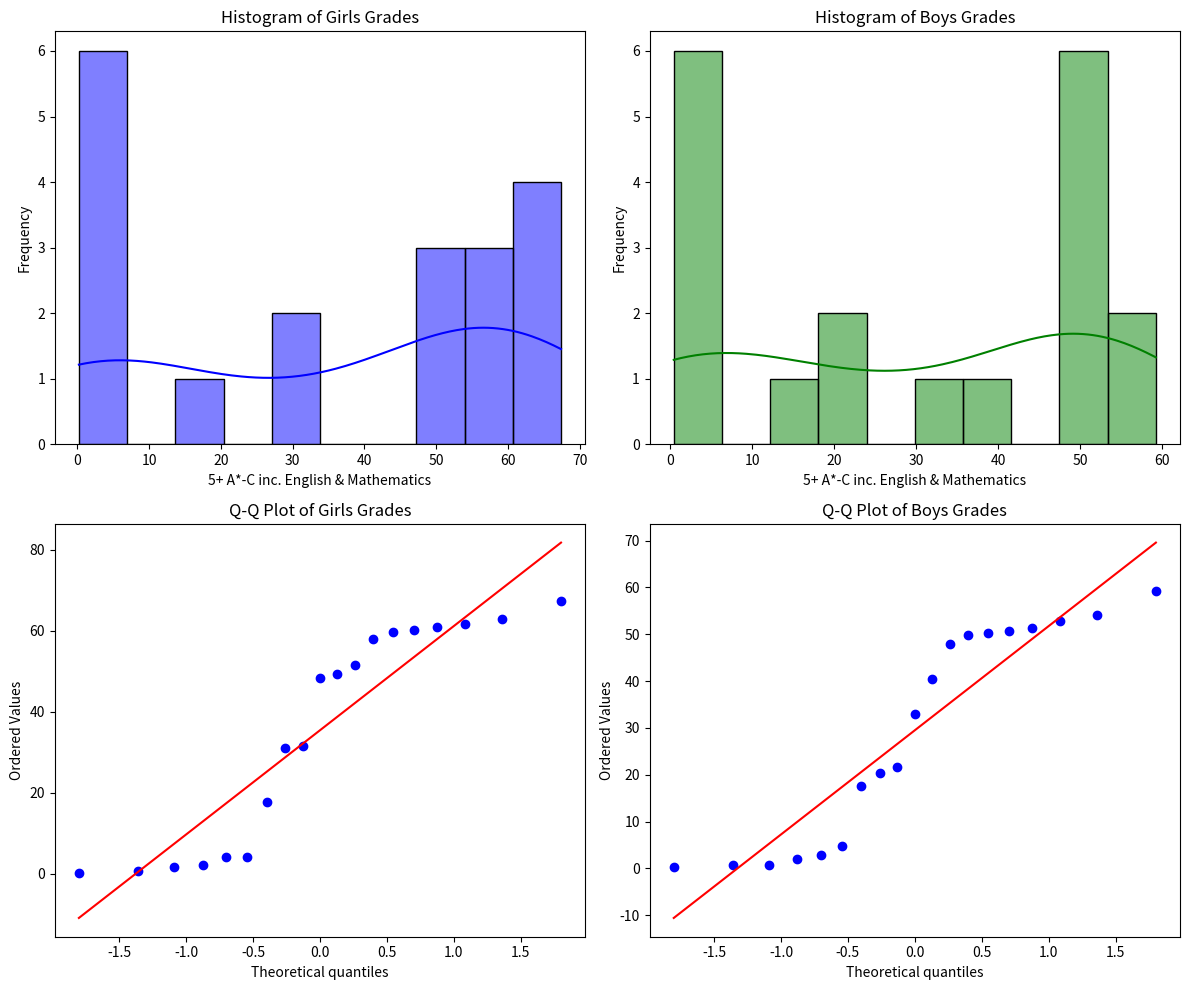

This chart was generated by the following Python code:
import pandas as pd
import matplotlib.pyplot as plt
import seaborn as sns
import scipy.stats as stats

# Data for girls
data_girls = {
    'School Type': [
        'All state-funded mainstream schools', 'Local authority maintained mainstream schools',
        'Academies and free schools', 'Sponsored academies', 'Converter academies',
        'Free schools', 'University technical colleges (UTCs)', 'Studio schools',
        'Further education colleges with provision for 14- to 16-year-olds', 'All state-funded special schools',
        'All state-funded schools', 'Hospital schools and alternative provision including academy and free school alternative provision and pupil referral units',
        'All state-funded schools, hospital schools and alternative provision including academy and free school alternative provision and pupil referral units',
        'Non-maintained special schools', 'Independent schools', 'Independent special schools', 'All independent schools', 'All special schools', 'All schools'
    ],
    'Number of schools': [3071, 1227, 1837, 503, 1272, 20, 19, 23, 4, 737, 3808, 421, 4229, 62, 843, 236, 1141, 1035, 5380],
    'Number of pupils at the end of key stage 4': [268456, 106812, 161199, 38534, 121499, 467, 288, 411, 140, 2764, 271220, 3128, 274348, 118, 23571, 427, 24116, 3309, 298464],
    '5+ A*-C grades': [72.0, 70.7, 72.9, 59.3, 77.5, 65.3, 54.5, 26.5, 7.1, 0.3, 71.3, 3.0, 70.5, 5.1, 67.9, 3.7, 66.5, 0.9, 70.2],
    '5+ A*-C inc. English & mathematics': [61.6, 59.7, 62.9, 49.3, 67.4, 51.6, 48.3, 17.8, 4.3, 0.2, 61.0, 1.8, 60.3, 4.2, 31.7, 2.1, 31.1, 0.6, 58.0],
    '1+ A*-C grades': [93.8, 93.4, 94.1, 90.7, 95.3, 92.1, 87.5, 72.0, 48.6, 5.5, 92.9, 26.2, 92.2, 18.6, 96.7, 23.7, 95.0, 8.3, 92.7],
    'Any passes': [99.3, 99.3, 99.3, 98.7, 99.5, 98.5, 99.0, 96.1, 73.6, 26.7, 98.6, 62.7, 98.2, 41.5, 98.2, 67.0, 97.4, 32.4, 98.6]
}

# Data for boys
data_boys = {
    'School Type': [
        'All state-funded mainstream schools', 'Local authority maintained mainstream schools',
        'Academies and free schools', 'Sponsored academies', 'Converter academies',
        'Free schools', 'University technical colleges (UTCs)', 'Studio schools',
        'Further education colleges with provision for 14- to 16-year-olds', 'All state-funded special schools',
        'All state-funded schools', 'Hospital schools and alternative provision including academy and free school alternative provision and pupil referral units',
        'All state-funded schools, hospital schools and alternative provision including academy and free school alternative provision and pupil referral units',
        'Non-maintained special schools', 'Independent schools', 'Independent special schools', 'All independent schools', 'All special schools', 'All schools'
    ],
    'Number of schools': [3071, 1227, 1837, 503, 1272, 20, 19, 23, 4, 737, 3808, 421, 4229, 62, 843, 236, 1141, 1035, 5380],
    'Number of pupils at the end of key stage 4': [275227, 109370, 165492, 40973, 122362, 655, 1044, 458, 124, 7393, 282620, 5892, 288512, 354, 23651, 1367, 25372, 9114, 313884],
    '5+ A*-C grades': [61.8, 60.0, 63.0, 48.3, 68.2, 60.3, 41.4, 22.9, 5.6, 0.5, 60.2, 1.0, 59.0, 4.5, 57.0, 5.2, 53.5, 1.4, 58.5],
    '5+ A*-C inc. English & mathematics': [52.8, 50.6, 54.2, 40.4, 59.2, 49.8, 33.0, 17.5, 4.8, 0.4, 51.4, 0.7, 50.3, 2.8, 21.6, 2.0, 20.3, 0.7, 47.9],
    '1+ A*-C grades': [89.9, 89.1, 90.5, 86.1, 92.2, 90.1, 83.6, 63.1, 37.9, 9.2, 87.8, 16.9, 86.4, 29.4, 95.5, 27.7, 91.0, 12.7, 87.0],
    'Any passes': [99.1, 99.1, 99.1, 98.4, 99.4, 99.1, 98.7, 94.3, 75.8, 40.5, 97.6, 55.5, 96.7, 51.7, 97.8, 63.9, 95.3, 44.4, 97.1]
}

# Create DataFrames for girls and boys
df_girls = pd.DataFrame(data_girls)
df_boys = pd.DataFrame(data_boys)

# Set 'School Type' as the index for both DataFrames
df_girls.set_index('School Type', inplace=True)
df_boys.set_index('School Type', inplace=True)

# Extract the relevant column
girls_grades = df_girls['5+ A*-C inc. English & mathematics']
boys_grades = df_boys['5+ A*-C inc. English & mathematics']

# Plot histograms and Q-Q plots
fig, axs = plt.subplots(2, 2, figsize=(12, 10))

# Histograms
sns.histplot(girls_grades, bins=10, kde=True, ax=axs[0, 0], color='blue')
axs[0, 0].set_title('Histogram of Girls Grades')
axs[0, 0].set_xlabel('5+ A*-C inc. English & Mathematics')
axs[0, 0].set_ylabel('Frequency')

sns.histplot(boys_grades, bins=10, kde=True, ax=axs[0, 1], color='green')
axs[0, 1].set_title('Histogram of Boys Grades')
axs[0, 1].set_xlabel('5+ A*-C inc. English & Mathematics')
axs[0, 1].set_ylabel('Frequency')

# Q-Q plots
stats.probplot(girls_grades, dist="norm", plot=axs[1, 0])
axs[1, 0].set_title('Q-Q Plot of Girls Grades')

stats.probplot(boys_grades, dist="norm", plot=axs[1, 1])
axs[1, 1].set_title('Q-Q Plot of Boys Grades')

plt.tight_layout()
plt.show()

# Perform Shapiro-Wilk test for normality
shapiro_girls = stats.shapiro(girls_grades)
shapiro_boys = stats.shapiro(boys_grades)

shapiro_girls, shapiro_boys

